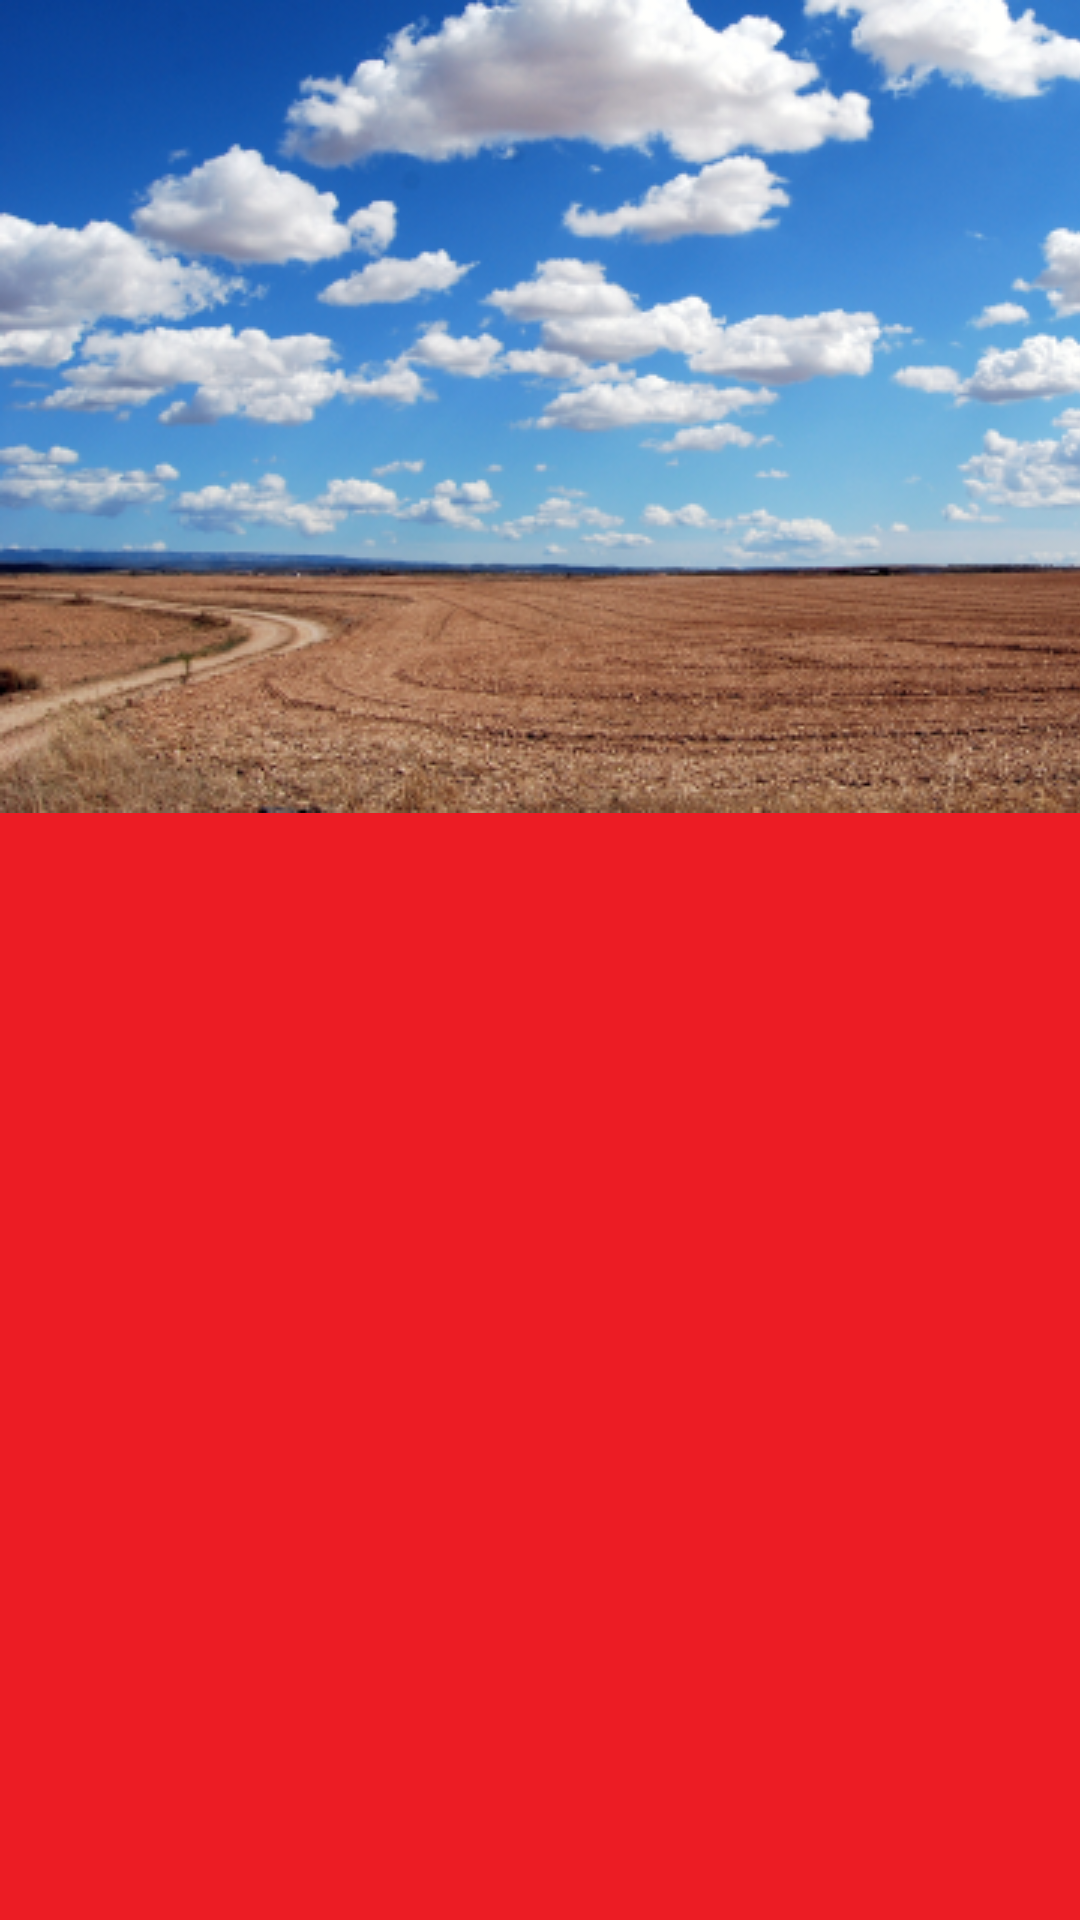

The Android layout XML behind this screen, and the referenced resources:
<!-- AndroidManifest.xml: application theme Theme.PathUiClone -->
<!-- res/layout/activity_sample.xml -->
<?xml version="1.0" encoding="utf-8"?>
<androidx.coordinatorlayout.widget.CoordinatorLayout xmlns:android="http://schemas.android.com/apk/res/android"
    xmlns:app="http://schemas.android.com/apk/res-auto"
    xmlns:tools="http://schemas.android.com/tools"
    android:layout_width="match_parent"
    android:layout_height="match_parent"
    tools:context=".SampleActivity">

    <com.google.android.material.appbar.AppBarLayout
        android:id="@+id/appbar"
        android:layout_width="match_parent"
        android:layout_height="wrap_content"
        android:fitsSystemWindows="true"
        app:elevation="6dp">

        <com.google.android.material.appbar.CollapsingToolbarLayout
            android:id="@+id/collapsing_toolbar"
            android:layout_width="match_parent"
            android:layout_height="match_parent"
            app:layout_scrollFlags="scroll|exitUntilCollapsed|snap"
            app:contentScrim="@android:color/transparent">

            <ImageView
                android:id="@+id/photo_image"
                android:layout_width="match_parent"
                android:layout_height="wrap_content"
                android:src="@drawable/img_bg_profile2"
                android:fitsSystemWindows="true"
                android:scaleType="matrix"
                app:layout_collapseMode="parallax"/>

            <com.google.android.material.appbar.MaterialToolbar
                android:id="@+id/toolbar"
                android:layout_width="match_parent"
                android:layout_height="100dp"
                app:layout_collapseMode="pin">

            </com.google.android.material.appbar.MaterialToolbar>

        </com.google.android.material.appbar.CollapsingToolbarLayout>

    </com.google.android.material.appbar.AppBarLayout>









</androidx.coordinatorlayout.widget.CoordinatorLayout>
<!-- resources referenced by this layout -->
<resources>
  <!-- drawable img_bg_profile2: png bitmap (drawable, 293161 bytes) -->
  <style name="Theme.PathUiClone" parent="Theme.MaterialComponents.DayNight.NoActionBar">
          
          <item name="colorPrimary">@color/purple_500</item>
          <item name="colorPrimaryVariant">@color/red_ec</item>
          <item name="colorOnPrimary">@color/white</item>
          
          <item name="colorSecondary">@color/teal_200</item>
          <item name="colorSecondaryVariant">@color/teal_700</item>
          <item name="colorOnSecondary">@color/black</item>
          
          <item name="android:statusBarColor" tools:targetApi="l">?attr/colorPrimaryVariant</item>
          
          <item name="android:windowBackground">@color/red_ec</item>
      </style>
  <color name="purple_500">#FF6200EE</color>
  <color name="red_ec">#EC1C24</color>
  <color name="white">#FFFFFFFF</color>
  <color name="teal_200">#FF03DAC5</color>
  <color name="teal_700">#FF018786</color>
  <color name="black">#FF000000</color>
</resources>
